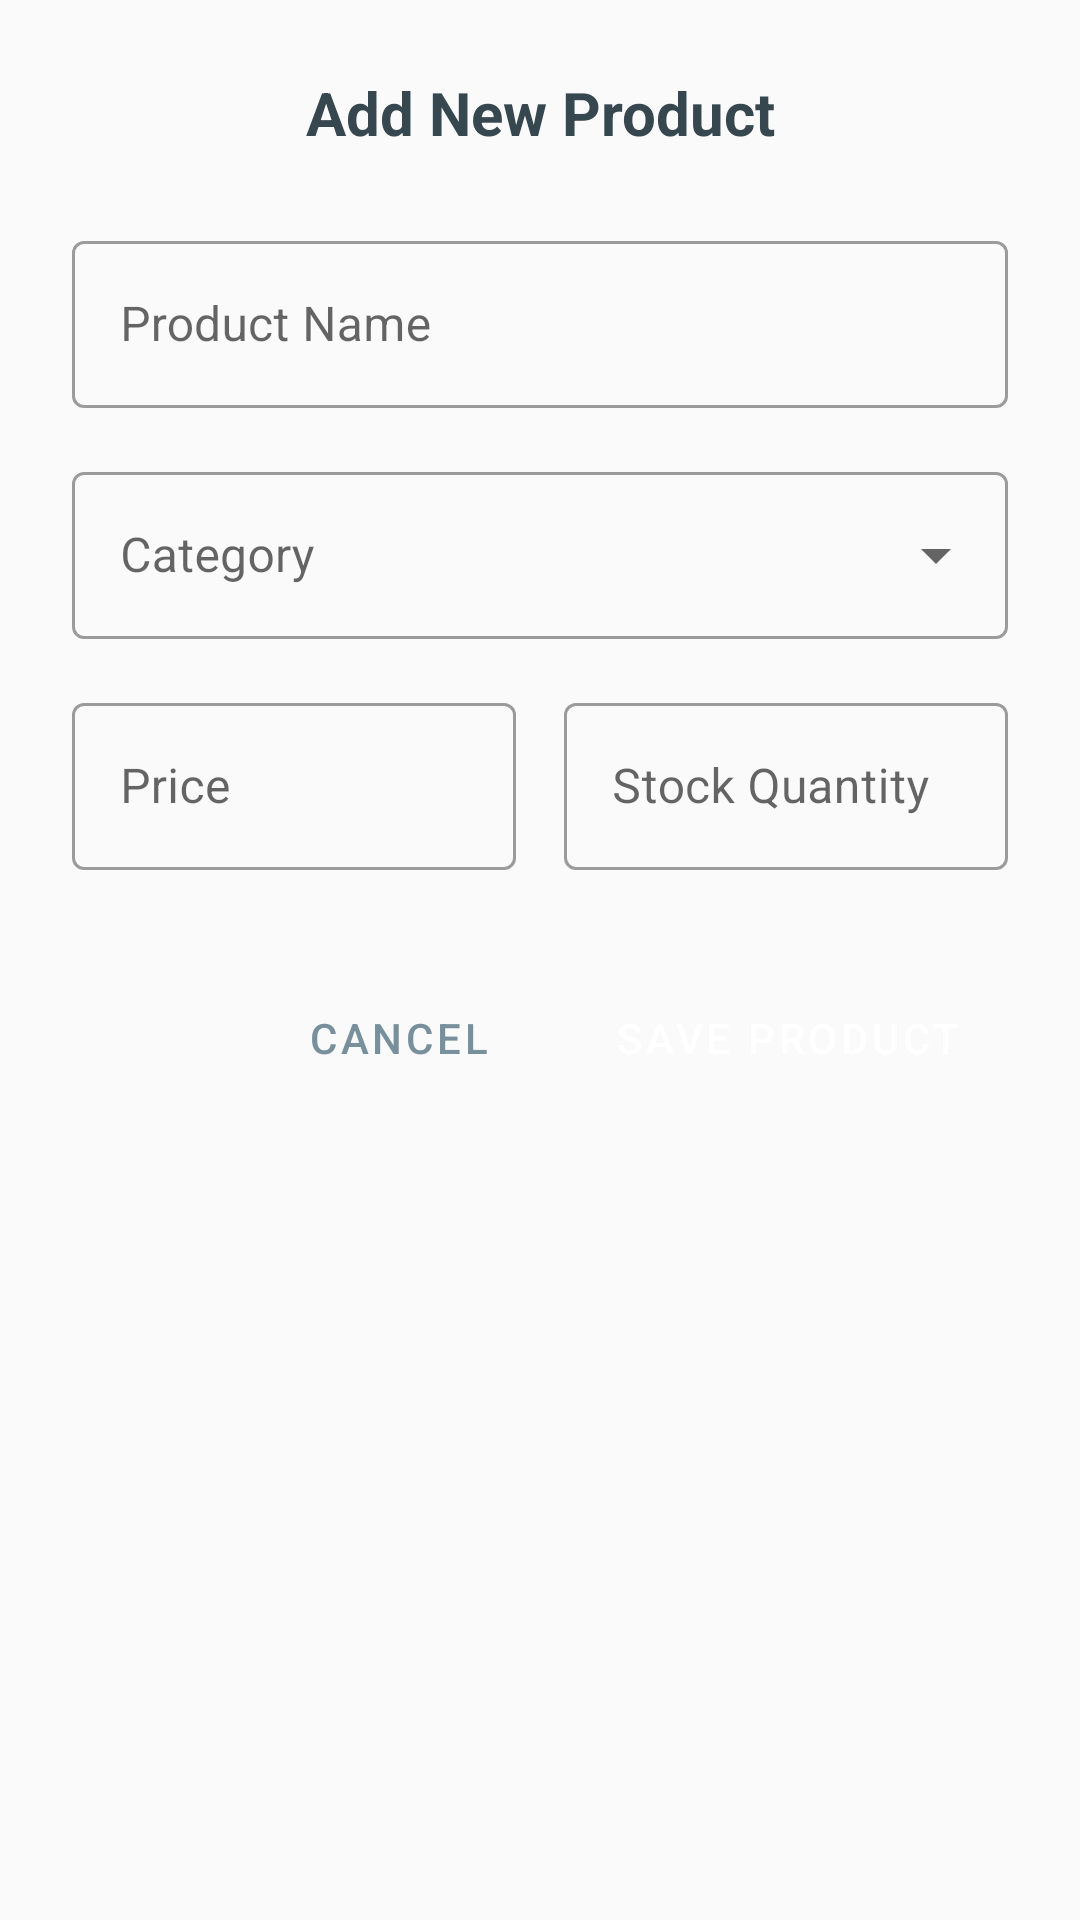

The Android layout XML behind this screen, and the referenced resources:
<!-- AndroidManifest.xml: application theme Theme.Question4 -->
<!-- res/layout/dialog_add_product.xml -->
<?xml version="1.0" encoding="utf-8"?>
<ScrollView xmlns:android="http://schemas.android.com/apk/res/android"
    xmlns:app="http://schemas.android.com/apk/res-auto"
    android:layout_width="match_parent"
    android:layout_height="wrap_content"
    android:padding="24dp">

    <LinearLayout
        android:layout_width="match_parent"
        android:layout_height="wrap_content"
        android:orientation="vertical">

        
        <TextView
            android:id="@+id/tv_dialog_title"
            android:layout_width="match_parent"
            android:layout_height="wrap_content"
            android:text="@string/add_new_product"
            android:textSize="20sp"
            android:textStyle="bold"
            android:textColor="@color/text_primary"
            android:layout_marginBottom="24dp"
            android:gravity="center" />

        
        <com.google.android.material.textfield.TextInputLayout
            android:id="@+id/til_product_name"
            android:layout_width="match_parent"
            android:layout_height="wrap_content"
            android:layout_marginBottom="16dp"
            android:hint="@string/product_name"
            style="@style/Widget.MaterialComponents.TextInputLayout.OutlinedBox">

            <com.google.android.material.textfield.TextInputEditText
                android:id="@+id/et_product_name"
                android:layout_width="match_parent"
                android:layout_height="wrap_content"
                android:inputType="textCapWords"
                android:maxLines="1" />

        </com.google.android.material.textfield.TextInputLayout>

        
        <com.google.android.material.textfield.TextInputLayout
            android:id="@+id/til_category"
            android:layout_width="match_parent"
            android:layout_height="wrap_content"
            android:layout_marginBottom="16dp"
            android:hint="@string/category"
            style="@style/Widget.MaterialComponents.TextInputLayout.OutlinedBox.ExposedDropdownMenu">

            <AutoCompleteTextView
                android:id="@+id/spinner_category"
                android:layout_width="match_parent"
                android:layout_height="wrap_content"
                android:inputType="none"
                android:focusable="false"
                android:clickable="true" />

        </com.google.android.material.textfield.TextInputLayout>

        
        <LinearLayout
            android:layout_width="match_parent"
            android:layout_height="wrap_content"
            android:orientation="horizontal"
            android:layout_marginBottom="16dp">

            
            <com.google.android.material.textfield.TextInputLayout
                android:id="@+id/til_price"
                android:layout_width="0dp"
                android:layout_height="wrap_content"
                android:layout_weight="1"
                android:layout_marginEnd="8dp"
                android:hint="@string/price"
                app:prefixText="R"
                style="@style/Widget.MaterialComponents.TextInputLayout.OutlinedBox">

                <com.google.android.material.textfield.TextInputEditText
                    android:id="@+id/et_price"
                    android:layout_width="match_parent"
                    android:layout_height="wrap_content"
                    android:inputType="numberDecimal"
                    android:maxLines="1" />

            </com.google.android.material.textfield.TextInputLayout>

            
            <com.google.android.material.textfield.TextInputLayout
                android:id="@+id/til_stock"
                android:layout_width="0dp"
                android:layout_height="wrap_content"
                android:layout_weight="1"
                android:layout_marginStart="8dp"
                android:hint="@string/stock_quantity"
                style="@style/Widget.MaterialComponents.TextInputLayout.OutlinedBox">

                <com.google.android.material.textfield.TextInputEditText
                    android:id="@+id/et_stock"
                    android:layout_width="match_parent"
                    android:layout_height="wrap_content"
                    android:inputType="number"
                    android:maxLines="1" />

            </com.google.android.material.textfield.TextInputLayout>

        </LinearLayout>

        
        <LinearLayout
            android:layout_width="match_parent"
            android:layout_height="wrap_content"
            android:orientation="horizontal"
            android:gravity="end"
            android:layout_marginTop="16dp">

            <Button
                android:id="@+id/btn_cancel"
                android:layout_width="wrap_content"
                android:layout_height="wrap_content"
                android:layout_marginEnd="12dp"
                android:text="@string/cancel"
                android:textColor="@color/text_secondary"
                style="@style/Widget.MaterialComponents.Button.TextButton" />

            <Button
                android:id="@+id/btn_save"
                android:layout_width="wrap_content"
                android:layout_height="wrap_content"
                android:text="@string/save_product"
                android:backgroundTint="@color/primary_blue"
                android:textColor="@color/text_white"
                style="@style/Widget.MaterialComponents.Button" />

        </LinearLayout>

    </LinearLayout>

</ScrollView>
<!-- resources referenced by this layout -->
<resources>
  <color name="primary_blue">#546E7A</color>
  <color name="text_primary">#37474F</color>
  <color name="text_secondary">#78909C</color>
  <color name="text_white">#FFFFFF</color>
  <string name="add_new_product">Add New Product</string>
  <string name="cancel">Cancel</string>
  <string name="category">Category</string>
  <string name="price">Price</string>
  <string name="product_name">Product Name</string>
  <string name="save_product">Save Product</string>
  <string name="stock_quantity">Stock Quantity</string>
  <style name="Theme.Question4" parent="Theme.MaterialComponents.DayNight.DarkActionBar">
          
          <item name="colorPrimary">@color/primary_blue</item>
          <item name="colorPrimaryVariant">@color/primary_blue_dark</item>
          <item name="colorOnPrimary">@color/text_white</item>
          
          <item name="colorSecondary">@color/accent_orange</item>
          <item name="colorSecondaryVariant">@color/success_green</item>
          <item name="colorOnSecondary">@color/text_white</item>
          
          <item name="android:statusBarColor">?attr/colorPrimaryVariant</item>
          
          <item name="android:windowBackground">@color/background_light</item>
          
      </style>
  <color name="primary_blue_dark">#455A64</color>
  <color name="accent_orange">#78909C</color>
  <color name="success_green">#78909C</color>
  <color name="background_light">#FAFAFA</color>
</resources>
